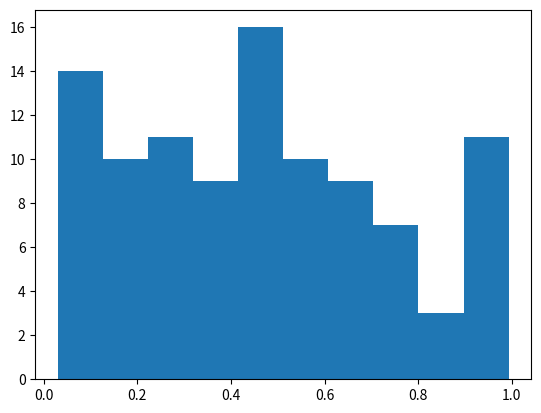

Here is the Python script that generated this plot:
%matplotlib inline
import numpy as np
import matplotlib.pyplot as plt

# Plasma Simulation 49
def sim():
    x = np.random.rand(100)
    plt.hist(x)
    
if __name__ == '__main__':
    sim()
